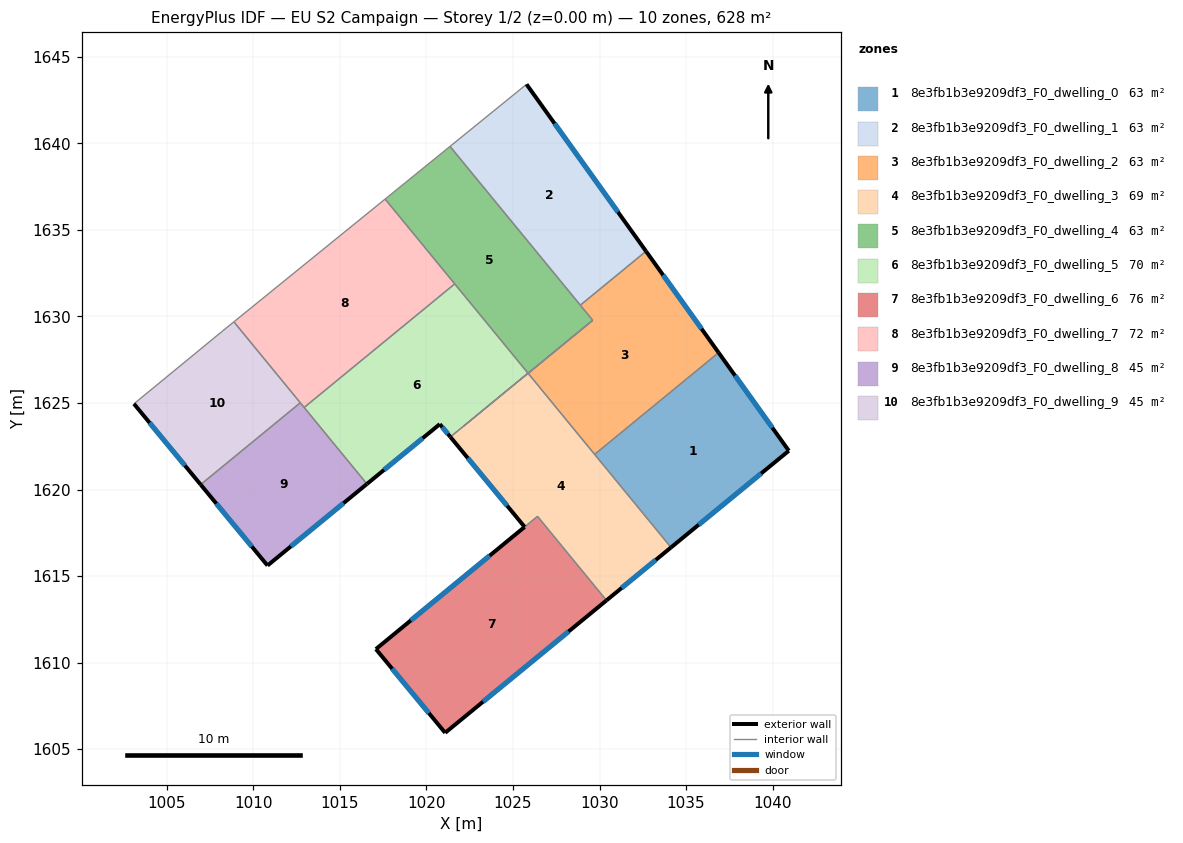
=== STOREY PLAN SPEC (per zone: floor XY polygon, exterior-wall plan segments, windows/doors) ===
zone 1: 8e3fb1b3e9209df3_F0_dwelling_0  (62.8 m²)
  floor: (1036.88, 1627.91) (1040.93, 1622.24) (1034.13, 1616.65) (1029.72, 1622.03)
  exterior wall: (1040.93, 1622.24) – (1036.88, 1627.91)  [7.0 m]
    window: (1039.98, 1623.57) – (1037.83, 1626.58)  [5.9 m²]
  exterior wall: (1034.13, 1616.65) – (1040.93, 1622.24)  [8.8 m]
    window: (1035.73, 1617.97) – (1039.34, 1620.93)  [7.4 m²]
  interior walls: 2
zone 2: 8e3fb1b3e9209df3_F0_dwelling_1  (62.8 m²)
  floor: (1025.78, 1643.41) (1032.68, 1633.77) (1028.89, 1630.65) (1021.36, 1639.83)
  exterior wall: (1032.68, 1633.77) – (1025.78, 1643.41)  [11.9 m]
    window: (1031.06, 1636.03) – (1027.40, 1641.15)  [10.0 m²]
  interior walls: 3
zone 3: 8e3fb1b3e9209df3_F0_dwelling_2  (62.8 m²)
  floor: (1032.68, 1633.77) (1036.88, 1627.91) (1029.72, 1622.03) (1025.87, 1626.71) (1029.61, 1629.78) (1028.89, 1630.65)
  exterior wall: (1036.88, 1627.91) – (1032.68, 1633.77)  [7.2 m]
    window: (1035.89, 1629.28) – (1033.67, 1632.39)  [6.1 m²]
  interior walls: 5
zone 4: 8e3fb1b3e9209df3_F0_dwelling_3  (69.4 m²)
  floor: (1029.60, 1629.78) (1025.87, 1626.71) (1034.13, 1616.65) (1030.40, 1613.59) (1026.41, 1618.45) (1025.67, 1617.84) (1021.38, 1623.04) (1022.14, 1623.66)
  exterior wall: (1030.40, 1613.59) – (1034.13, 1616.65)  [4.8 m]
    window: (1031.28, 1614.31) – (1033.25, 1615.94)  [4.1 m²]
  exterior wall: (1021.38, 1623.04) – (1025.67, 1617.84)  [6.7 m]
    window: (1022.39, 1621.82) – (1024.66, 1619.06)  [5.7 m²]
  interior walls: 7
zone 5: 8e3fb1b3e9209df3_F0_dwelling_4  (62.8 m²)
  floor: (1021.36, 1639.83) (1029.60, 1629.78) (1022.14, 1623.66) (1025.86, 1626.72) (1017.61, 1636.78)
  interior walls: 7
zone 6: 8e3fb1b3e9209df3_F0_dwelling_5  (69.9 m²)
  floor: (1021.63, 1631.88) (1025.86, 1626.72) (1022.14, 1623.66) (1021.38, 1623.04) (1020.77, 1623.78) (1016.56, 1620.32) (1012.93, 1624.74)
  exterior wall: (1020.77, 1623.78) – (1021.38, 1623.04)  [1.0 m]
    window: (1020.91, 1623.61) – (1021.23, 1623.22)  [0.8 m²]
  exterior wall: (1016.56, 1620.32) – (1020.77, 1623.78)  [5.4 m]
    window: (1017.55, 1621.13) – (1019.78, 1622.97)  [4.6 m²]
  interior walls: 5
zone 7: 8e3fb1b3e9209df3_F0_dwelling_6  (75.8 m²)
  floor: (1026.42, 1618.45) (1030.40, 1613.59) (1021.08, 1605.94) (1017.08, 1610.78) (1025.67, 1617.83)
  exterior wall: (1025.67, 1617.83) – (1017.08, 1610.78)  [11.1 m]
    window: (1023.65, 1616.18) – (1019.09, 1612.44)  [9.4 m²]
  exterior wall: (1021.08, 1605.94) – (1030.40, 1613.59)  [12.1 m]
    window: (1023.27, 1607.74) – (1028.21, 1611.80)  [10.2 m²]
  exterior wall: (1017.08, 1610.78) – (1021.08, 1605.94)  [6.3 m]
    window: (1018.02, 1609.65) – (1020.14, 1607.08)  [5.3 m²]
  interior walls: 2
zone 8: 8e3fb1b3e9209df3_F0_dwelling_7  (71.7 m²)
  floor: (1017.61, 1636.78) (1021.63, 1631.88) (1012.93, 1624.74) (1008.87, 1629.69)
  interior walls: 5
zone 9: 8e3fb1b3e9209df3_F0_dwelling_8  (45.1 m²)
  floor: (1012.71, 1625.01) (1016.56, 1620.32) (1010.82, 1615.61) (1006.95, 1620.29)
  exterior wall: (1006.95, 1620.29) – (1010.82, 1615.61)  [6.1 m]
    window: (1007.86, 1619.19) – (1009.91, 1616.71)  [5.1 m²]
  exterior wall: (1010.82, 1615.61) – (1016.56, 1620.32)  [7.4 m]
    window: (1012.16, 1616.71) – (1015.21, 1619.22)  [6.3 m²]
  interior walls: 3
zone 10: 8e3fb1b3e9209df3_F0_dwelling_9  (45.2 m²)
  floor: (1008.87, 1629.69) (1012.71, 1625.01) (1006.95, 1620.29) (1003.10, 1624.95) (1008.17, 1629.12)
  exterior wall: (1003.10, 1624.95) – (1006.95, 1620.29)  [6.1 m]
    window: (1004.00, 1623.86) – (1006.05, 1621.38)  [5.1 m²]
  interior walls: 4

=== DERIVED (storey summary) ===
Building: EU S2 Campaign
Storey: 1 of 2  (floor level z = 0.00 m)
Storey gross floor area: 628.4 m²
Zones on this storey: 10
  - 8e3fb1b3e9209df3_F0_dwelling_0: floor 62.8 m²; exterior wall 15.8 m (47.3 m²); 2 window(s) 13.3 m²; WWR 28.1%
  - 8e3fb1b3e9209df3_F0_dwelling_1: floor 62.8 m²; exterior wall 11.9 m (35.6 m²); 1 window(s) 10.0 m²; WWR 28.1%
  - 8e3fb1b3e9209df3_F0_dwelling_2: floor 62.8 m²; exterior wall 7.2 m (21.6 m²); 1 window(s) 6.1 m²; WWR 28.1%
  - 8e3fb1b3e9209df3_F0_dwelling_3: floor 69.4 m²; exterior wall 11.6 m (34.7 m²); 2 window(s) 9.8 m²; WWR 28.1%
  - 8e3fb1b3e9209df3_F0_dwelling_4: floor 62.8 m²
  - 8e3fb1b3e9209df3_F0_dwelling_5: floor 69.9 m²; exterior wall 6.4 m (19.2 m²); 2 window(s) 5.4 m²; WWR 28.1%
  - 8e3fb1b3e9209df3_F0_dwelling_6: floor 75.8 m²; exterior wall 29.5 m (88.4 m²); 3 window(s) 24.9 m²; WWR 28.1%
  - 8e3fb1b3e9209df3_F0_dwelling_7: floor 71.7 m²
  - 8e3fb1b3e9209df3_F0_dwelling_8: floor 45.1 m²; exterior wall 13.5 m (40.5 m²); 2 window(s) 11.4 m²; WWR 28.1%
  - 8e3fb1b3e9209df3_F0_dwelling_9: floor 45.2 m²; exterior wall 6.1 m (18.2 m²); 1 window(s) 5.1 m²; WWR 28.1%
Zone adjacency (shared interzone walls):
  - 8e3fb1b3e9209df3_F0_dwelling_0 ↔ 8e3fb1b3e9209df3_F0_dwelling_2
  - 8e3fb1b3e9209df3_F0_dwelling_0 ↔ 8e3fb1b3e9209df3_F0_dwelling_3
  - 8e3fb1b3e9209df3_F0_dwelling_1 ↔ 8e3fb1b3e9209df3_F0_dwelling_2
  - 8e3fb1b3e9209df3_F0_dwelling_1 ↔ 8e3fb1b3e9209df3_F0_dwelling_4
  - 8e3fb1b3e9209df3_F0_dwelling_2 ↔ 8e3fb1b3e9209df3_F0_dwelling_3
  - 8e3fb1b3e9209df3_F0_dwelling_2 ↔ 8e3fb1b3e9209df3_F0_dwelling_4
  - 8e3fb1b3e9209df3_F0_dwelling_3 ↔ 8e3fb1b3e9209df3_F0_dwelling_4
  - 8e3fb1b3e9209df3_F0_dwelling_3 ↔ 8e3fb1b3e9209df3_F0_dwelling_5
  - 8e3fb1b3e9209df3_F0_dwelling_3 ↔ 8e3fb1b3e9209df3_F0_dwelling_6
  - 8e3fb1b3e9209df3_F0_dwelling_4 ↔ 8e3fb1b3e9209df3_F0_dwelling_5
  - 8e3fb1b3e9209df3_F0_dwelling_4 ↔ 8e3fb1b3e9209df3_F0_dwelling_7
  - 8e3fb1b3e9209df3_F0_dwelling_5 ↔ 8e3fb1b3e9209df3_F0_dwelling_7
  - 8e3fb1b3e9209df3_F0_dwelling_5 ↔ 8e3fb1b3e9209df3_F0_dwelling_8
  - 8e3fb1b3e9209df3_F0_dwelling_7 ↔ 8e3fb1b3e9209df3_F0_dwelling_8
  - 8e3fb1b3e9209df3_F0_dwelling_7 ↔ 8e3fb1b3e9209df3_F0_dwelling_9
  - 8e3fb1b3e9209df3_F0_dwelling_8 ↔ 8e3fb1b3e9209df3_F0_dwelling_9